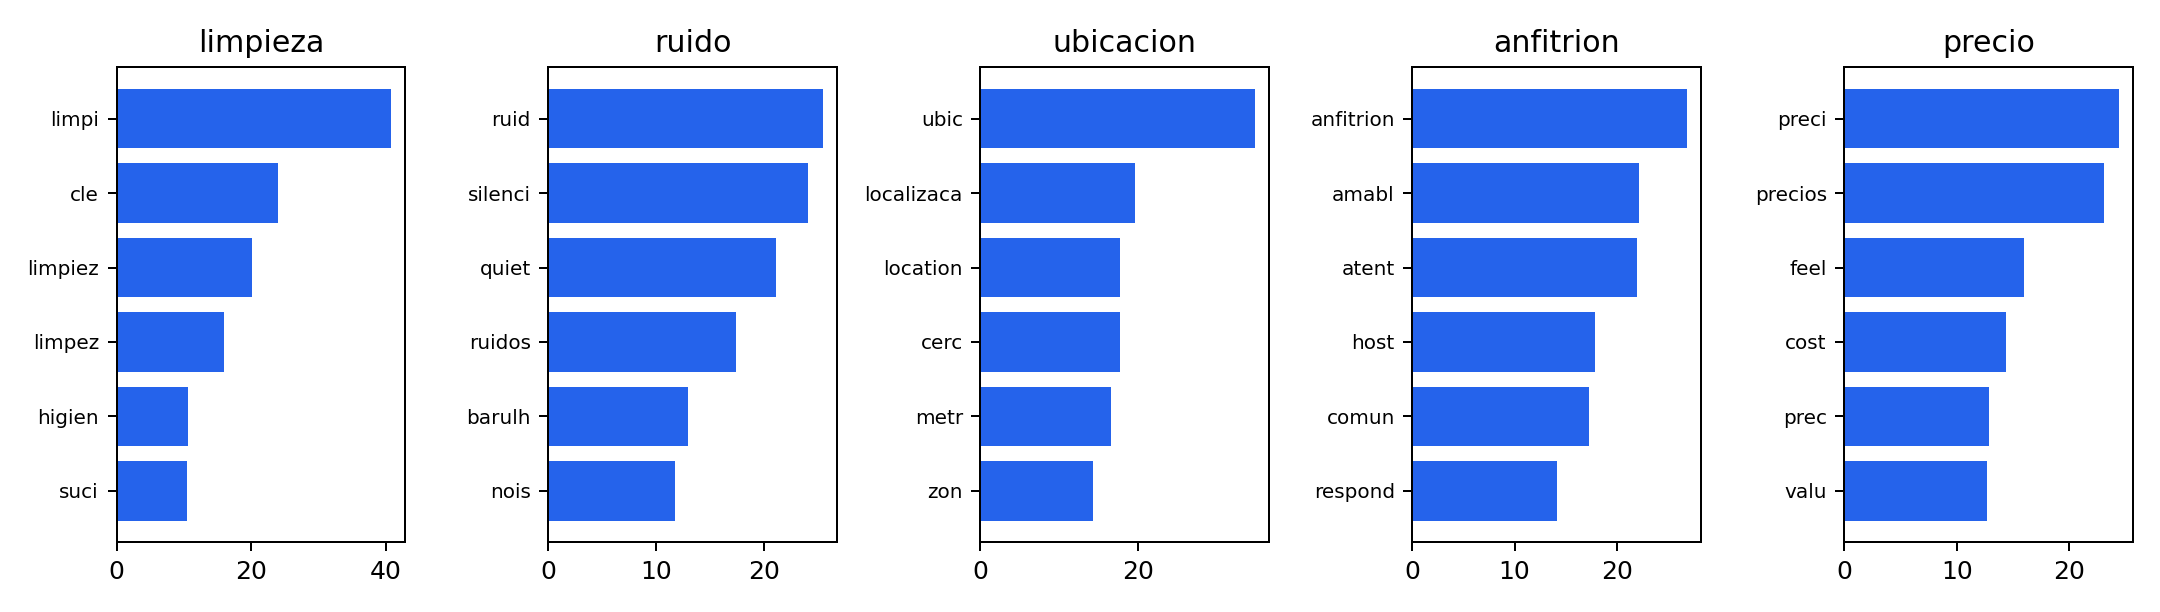

Data behind this chart, as committed beside it:
modelo, tema, termino, coeficiente
LogisticRegression, limpieza, limpi, 40.84
LogisticRegression, limpieza, cle, 24
LogisticRegression, limpieza, limpiez, 20.19
LogisticRegression, limpieza, limpez, 15.94
LogisticRegression, limpieza, higien, 10.57
LogisticRegression, limpieza, suci, 10.48
LogisticRegression, limpieza, ase, 10.15
LogisticRegression, limpieza, limpinh, 8.453
LogisticRegression, ruido, ruid, 25.49
LogisticRegression, ruido, silenci, 24.02
LogisticRegression, ruido, quiet, 21.12
LogisticRegression, ruido, ruidos, 17.37
LogisticRegression, ruido, barulh, 12.96
LogisticRegression, ruido, nois, 11.73
LogisticRegression, ruido, bull, 10.71
LogisticRegression, ruido, noisy, 10.51
LogisticRegression, ubicacion, ubic, 34.81
LogisticRegression, ubicacion, localizaca, 19.56
LogisticRegression, ubicacion, location, 17.69
LogisticRegression, ubicacion, cerc, 17.67
LogisticRegression, ubicacion, metr, 16.53
LogisticRegression, ubicacion, zon, 14.32
LogisticRegression, ubicacion, centric, 14.08
LogisticRegression, ubicacion, localiz, 13.83
LogisticRegression, anfitrion, anfitrion, 26.9
LogisticRegression, anfitrion, amabl, 22.21
LogisticRegression, anfitrion, atent, 22.02
LogisticRegression, anfitrion, host, 17.88
LogisticRegression, anfitrion, comun, 17.32
LogisticRegression, anfitrion, respond, 14.11
LogisticRegression, anfitrion, anfitria, 14.04
LogisticRegression, anfitrion, anfitri, 13.3
LogisticRegression, precio, preci, 24.44
LogisticRegression, precio, precios, 23.05
LogisticRegression, precio, feel, 16
LogisticRegression, precio, cost, 14.35
LogisticRegression, precio, prec, 12.89
LogisticRegression, precio, valu, 12.72
LogisticRegression, precio, pric, 12.5
LogisticRegression, precio, car, 12.21
LinearSVC, limpieza, limpi, 18.79
LinearSVC, limpieza, cle, 12.94
LinearSVC, limpieza, limpiez, 10.18
LinearSVC, limpieza, limpez, 9.378
LinearSVC, limpieza, higien, 6.482
LinearSVC, limpieza, suci, 6.086
LinearSVC, limpieza, limpinh, 5.741
LinearSVC, limpieza, spotless, 5.645
LinearSVC, ruido, ruid, 9.916
LinearSVC, ruido, quiet, 9.808
LinearSVC, ruido, silenci, 9.68
LinearSVC, ruido, ruidos, 7.323
LinearSVC, ruido, barulh, 7.162
LinearSVC, ruido, nois, 6.376
LinearSVC, ruido, noisy, 5.773
LinearSVC, ruido, bull, 4.736
LinearSVC, ubicacion, ubic, 17.77
LinearSVC, ubicacion, localizaca, 11.77
LinearSVC, ubicacion, cerc, 10.72
LinearSVC, ubicacion, location, 10.71
... 20 more rows
